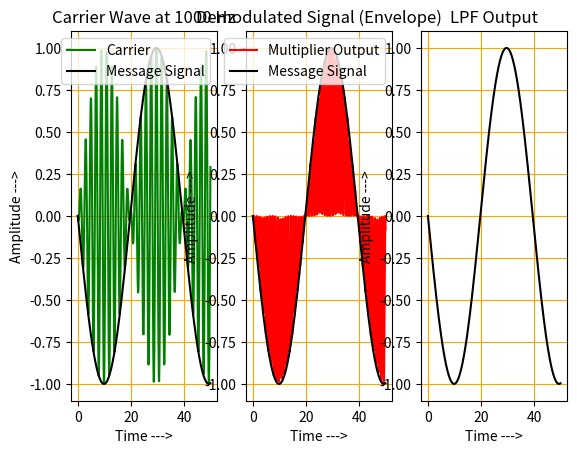

Python code for this plot:
import matplotlib.pyplot as plt
import numpy as np

message_freq = 50
carrier_freq = 1000
t = np.arange(0, 50, 0.1)
message = np.sin(6.28*message_freq*t)

class AmplitudeModem:
    def modulate(self, message, fc):
        c = np.cos(6.28*fc*t)

        mod = message*c
        return mod

    def demodulate(self, received_array, fc, fm):
        c = np.cos(6.28*fc*t)

        demod = c*received_array
        baseband = demod
        return baseband

modulated = AmplitudeModem().modulate(message, carrier_freq)
demodulated = AmplitudeModem().demodulate(modulated, carrier_freq, message_freq)

fig = plt.figure()

ax = fig.add_subplot(131)
plt.plot(t, modulated, color = "green", label = "Carrier")
plt.plot(t, message, color="black", label = "Message Signal")
plt.xlabel("Time --->")
plt.ylabel("Amplitude --->")
plt.title("Carrier Wave at {} Hz".format(carrier_freq))
plt.grid(color = "orange")
plt.legend()

ax1 = fig.add_subplot(132)
plt.plot(t, demodulated, color = 'red', label = "Multiplier Output")
plt.plot(t, message, color = 'black', label = "Message Signal")
plt.xlabel("Time --->")
plt.ylabel("Amplitude --->")
plt.title("Demodulated Signal (Envelope)")
plt.legend()
plt.grid(color ="orange")

ax2 = fig.add_subplot(133)
plt.plot(t, message, color = 'black')
plt.xlabel("Time --->")
plt.ylabel("Amplitude --->")
plt.title("LPF Output")

plt.grid(color="orange")
plt.show()
